Run: headless pygame with SDL's dummy video driver; simulated clock (each Clock.tick advances the game by its frame time, no real sleeping); random seed 0; keys injected as events and as key.get_pressed() state; no mouse input; restart key R tapped at the start of phases 3 and 4.
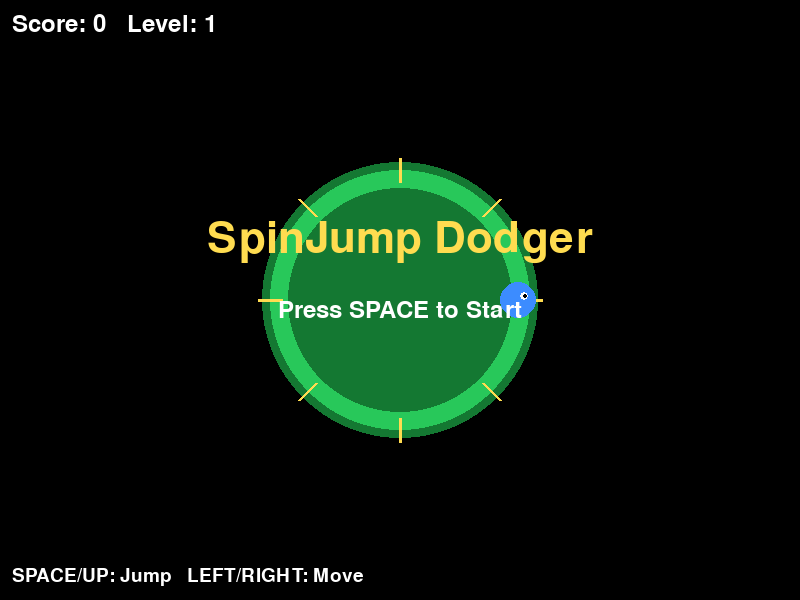
Frame 1 of 4 · flips 1–60 · no input
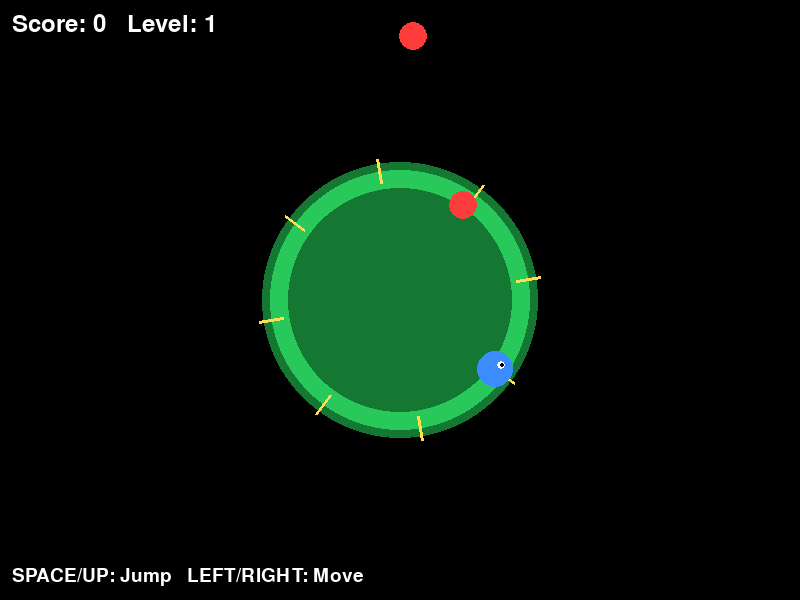
Frame 2 of 4 · flips 61–180 · tapped SPACE, RETURN · held RIGHT (→), D
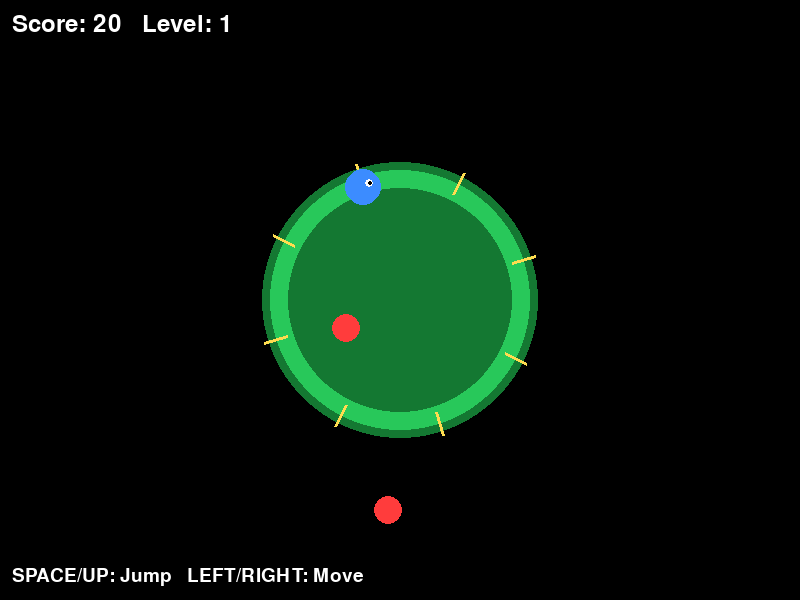
Frame 3 of 4 · flips 181–300 · tapped R · held DOWN (↓), S
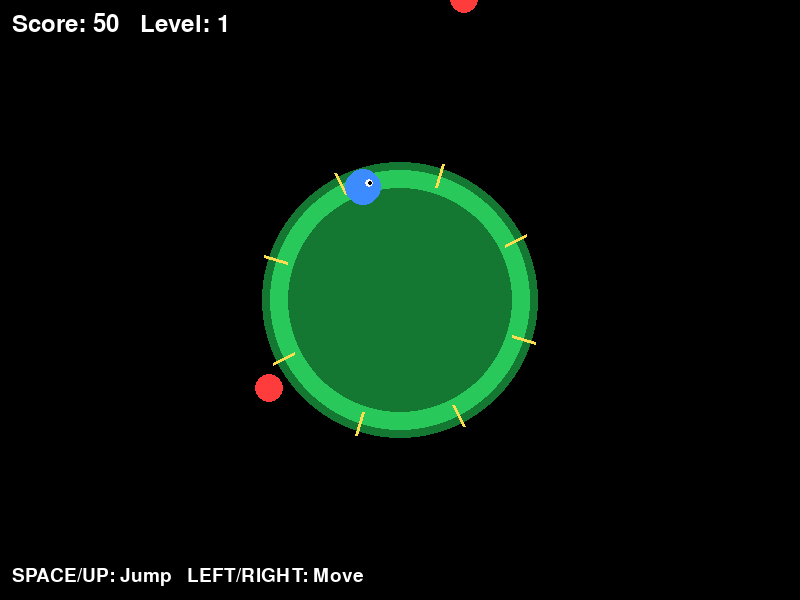
Frame 4 of 4 · flips 301–420 · tapped R · held LEFT (←), A, UP (↑), W

The pygame program that drew these frames:

import math
import random
import sys

import pygame

pygame.init()

WIDTH, HEIGHT = 800, 600
CENTER_X, CENTER_Y = WIDTH // 2, HEIGHT // 2
FPS = 60

BLACK = (0, 0, 0)
WHITE = (255, 255, 255)
RED = (255, 60, 60)
BLUE = (60, 140, 255)
GREEN = (40, 200, 90)
YELLOW = (255, 220, 80)
DARK_GREEN = (20, 120, 50)

PLATFORM_RADIUS = 130
PLAYER_RADIUS = 18
OBSTACLE_RADIUS = 14
PLAYER_ORBIT_RADIUS = 118
OBSTACLE_SPAWN_RADIUS = 320
OBSTACLE_DESPAWN_RADIUS = 40

GRAVITY = 0.55
JUMP_VELOCITY = -11
MOVE_SPEED = 4.5
MAX_FALL_RADIUS = 230


class Player:
    def __init__(self):
        self.angle = 0.0
        self.radius = PLAYER_ORBIT_RADIUS
        self.radial_velocity = 0.0
        self.on_platform = True
        self.score = 0

    def update(self, rotation_speed):
        if self.on_platform:
            self.angle = (self.angle + rotation_speed) % 360
            self.radius = PLAYER_ORBIT_RADIUS
            self.radial_velocity = 0.0
        else:
            self.radial_velocity += GRAVITY
            self.radius += self.radial_velocity
            if self.radius <= PLAYER_ORBIT_RADIUS:
                self.radius = PLAYER_ORBIT_RADIUS
                self.radial_velocity = 0.0
                self.on_platform = True

    def jump(self):
        if self.on_platform:
            self.on_platform = False
            self.radial_velocity = JUMP_VELOCITY

    def move(self, direction):
        if self.on_platform:
            self.angle = (self.angle + direction * MOVE_SPEED) % 360

    def get_pos(self):
        radians = math.radians(self.angle)
        x = CENTER_X + self.radius * math.cos(radians)
        y = CENTER_Y + self.radius * math.sin(radians)
        return x, y

    def draw(self, surface):
        x, y = self.get_pos()
        pygame.draw.circle(surface, BLUE, (int(x), int(y)), PLAYER_RADIUS)
        eye_offset = 6
        pygame.draw.circle(surface, WHITE, (int(x + eye_offset), int(y - 4)), 4)
        pygame.draw.circle(surface, BLACK, (int(x + eye_offset + 1), int(y - 4)), 2)

    def has_fallen(self):
        return not self.on_platform and self.radius > MAX_FALL_RADIUS


class Obstacle:
    def __init__(self, angle, speed):
        self.angle = angle
        self.radius = OBSTACLE_SPAWN_RADIUS
        self.speed = speed

    def update(self):
        self.radius -= self.speed

    def get_pos(self):
        radians = math.radians(self.angle)
        x = CENTER_X + self.radius * math.cos(radians)
        y = CENTER_Y + self.radius * math.sin(radians)
        return x, y

    def draw(self, surface):
        x, y = self.get_pos()
        pygame.draw.circle(surface, RED, (int(x), int(y)), OBSTACLE_RADIUS)

    def is_cleared(self):
        return self.radius < OBSTACLE_DESPAWN_RADIUS


def draw_platform(surface, rotation_angle):
    pygame.draw.circle(surface, DARK_GREEN, (CENTER_X, CENTER_Y), PLATFORM_RADIUS + 8)
    pygame.draw.circle(surface, GREEN, (CENTER_X, CENTER_Y), PLATFORM_RADIUS, 18)

    for i in range(8):
        marker_angle = math.radians(rotation_angle + i * 45)
        inner = PLATFORM_RADIUS - 12
        outer = PLATFORM_RADIUS + 12
        x1 = CENTER_X + inner * math.cos(marker_angle)
        y1 = CENTER_Y + inner * math.sin(marker_angle)
        x2 = CENTER_X + outer * math.cos(marker_angle)
        y2 = CENTER_Y + outer * math.sin(marker_angle)
        pygame.draw.line(surface, YELLOW, (x1, y1), (x2, y2), 3)


def check_collision(player, obstacle):
    px, py = player.get_pos()
    ox, oy = obstacle.get_pos()
    distance = math.hypot(px - ox, py - oy)
    return distance < PLAYER_RADIUS + OBSTACLE_RADIUS


def draw_centered_text(surface, font, text, color, y):
    rendered = font.render(text, True, color)
    rect = rendered.get_rect(center=(WIDTH // 2, y))
    surface.blit(rendered, rect)


class Game:
    def __init__(self):
        self.screen = pygame.display.set_mode((WIDTH, HEIGHT))
        pygame.display.set_caption("SpinJump Dodger")
        self.clock = pygame.time.Clock()
        self.title_font = pygame.font.SysFont(None, 64)
        self.font = pygame.font.SysFont(None, 36)
        self.small_font = pygame.font.SysFont(None, 28)
        self.reset()

    def reset(self):
        self.player = Player()
        self.obstacles = []
        self.rotation_speed = 1.8
        self.platform_angle = 0.0
        self.level = 1
        self.spawn_timer = 0
        self.game_over = False
        self.started = False

    def spawn_obstacle(self):
        angle = random.uniform(0, 360)
        speed = 2.5 + self.level * 0.45
        self.obstacles.append(Obstacle(angle, speed))

    def handle_input(self):
        for event in pygame.event.get():
            if event.type == pygame.QUIT:
                pygame.quit()
                sys.exit()
            if event.type == pygame.KEYDOWN:
                if not self.started and event.key in (pygame.K_SPACE, pygame.K_RETURN):
                    self.started = True
                elif self.game_over and event.key == pygame.K_r:
                    self.reset()
                    self.started = True

        if not self.started or self.game_over:
            return

        keys = pygame.key.get_pressed()
        if keys[pygame.K_SPACE] or keys[pygame.K_UP]:
            self.player.jump()
        if keys[pygame.K_LEFT]:
            self.player.move(-1)
        if keys[pygame.K_RIGHT]:
            self.player.move(1)

    def update(self):
        if not self.started or self.game_over:
            return

        self.platform_angle = (self.platform_angle + self.rotation_speed) % 360
        self.player.update(self.rotation_speed)

        self.spawn_timer += 1
        spawn_interval = max(20, 55 - self.level * 4)
        if self.spawn_timer >= spawn_interval:
            self.spawn_obstacle()
            self.spawn_timer = 0

        for obstacle in self.obstacles[:]:
            obstacle.update()
            if obstacle.is_cleared():
                self.obstacles.remove(obstacle)
                self.player.score += 10
            elif check_collision(self.player, obstacle):
                self.game_over = True

        if self.player.has_fallen():
            self.game_over = True

        next_level_threshold = self.level * 200
        if self.player.score >= next_level_threshold:
            self.level += 1
            self.rotation_speed += 0.25

    def draw(self):
        self.screen.fill(BLACK)
        draw_platform(self.screen, self.platform_angle)

        for obstacle in self.obstacles:
            obstacle.draw(self.screen)

        self.player.draw(self.screen)

        hud = self.font.render(
            f"Score: {self.player.score}   Level: {self.level}",
            True,
            WHITE,
        )
        self.screen.blit(hud, (12, 12))

        controls = self.small_font.render(
            "SPACE/UP: Jump   LEFT/RIGHT: Move",
            True,
            WHITE,
        )
        self.screen.blit(controls, (12, HEIGHT - 34))

        if not self.started:
            draw_centered_text(self.screen, self.title_font, "SpinJump Dodger", YELLOW, HEIGHT // 2 - 60)
            draw_centered_text(
                self.screen,
                self.font,
                "Press SPACE to Start",
                WHITE,
                HEIGHT // 2 + 10,
            )
        elif self.game_over:
            draw_centered_text(self.screen, self.title_font, "GAME OVER", RED, HEIGHT // 2 - 30)
            draw_centered_text(
                self.screen,
                self.font,
                f"Final Score: {self.player.score}",
                WHITE,
                HEIGHT // 2 + 20,
            )
            draw_centered_text(
                self.screen,
                self.small_font,
                "Press R to Restart",
                WHITE,
                HEIGHT // 2 + 60,
            )

        pygame.display.flip()

    def run(self):
        while True:
            self.handle_input()
            self.update()
            self.draw()
            self.clock.tick(FPS)


def main():
    game = Game()
    game.run()


if __name__ == "__main__":
    main()
